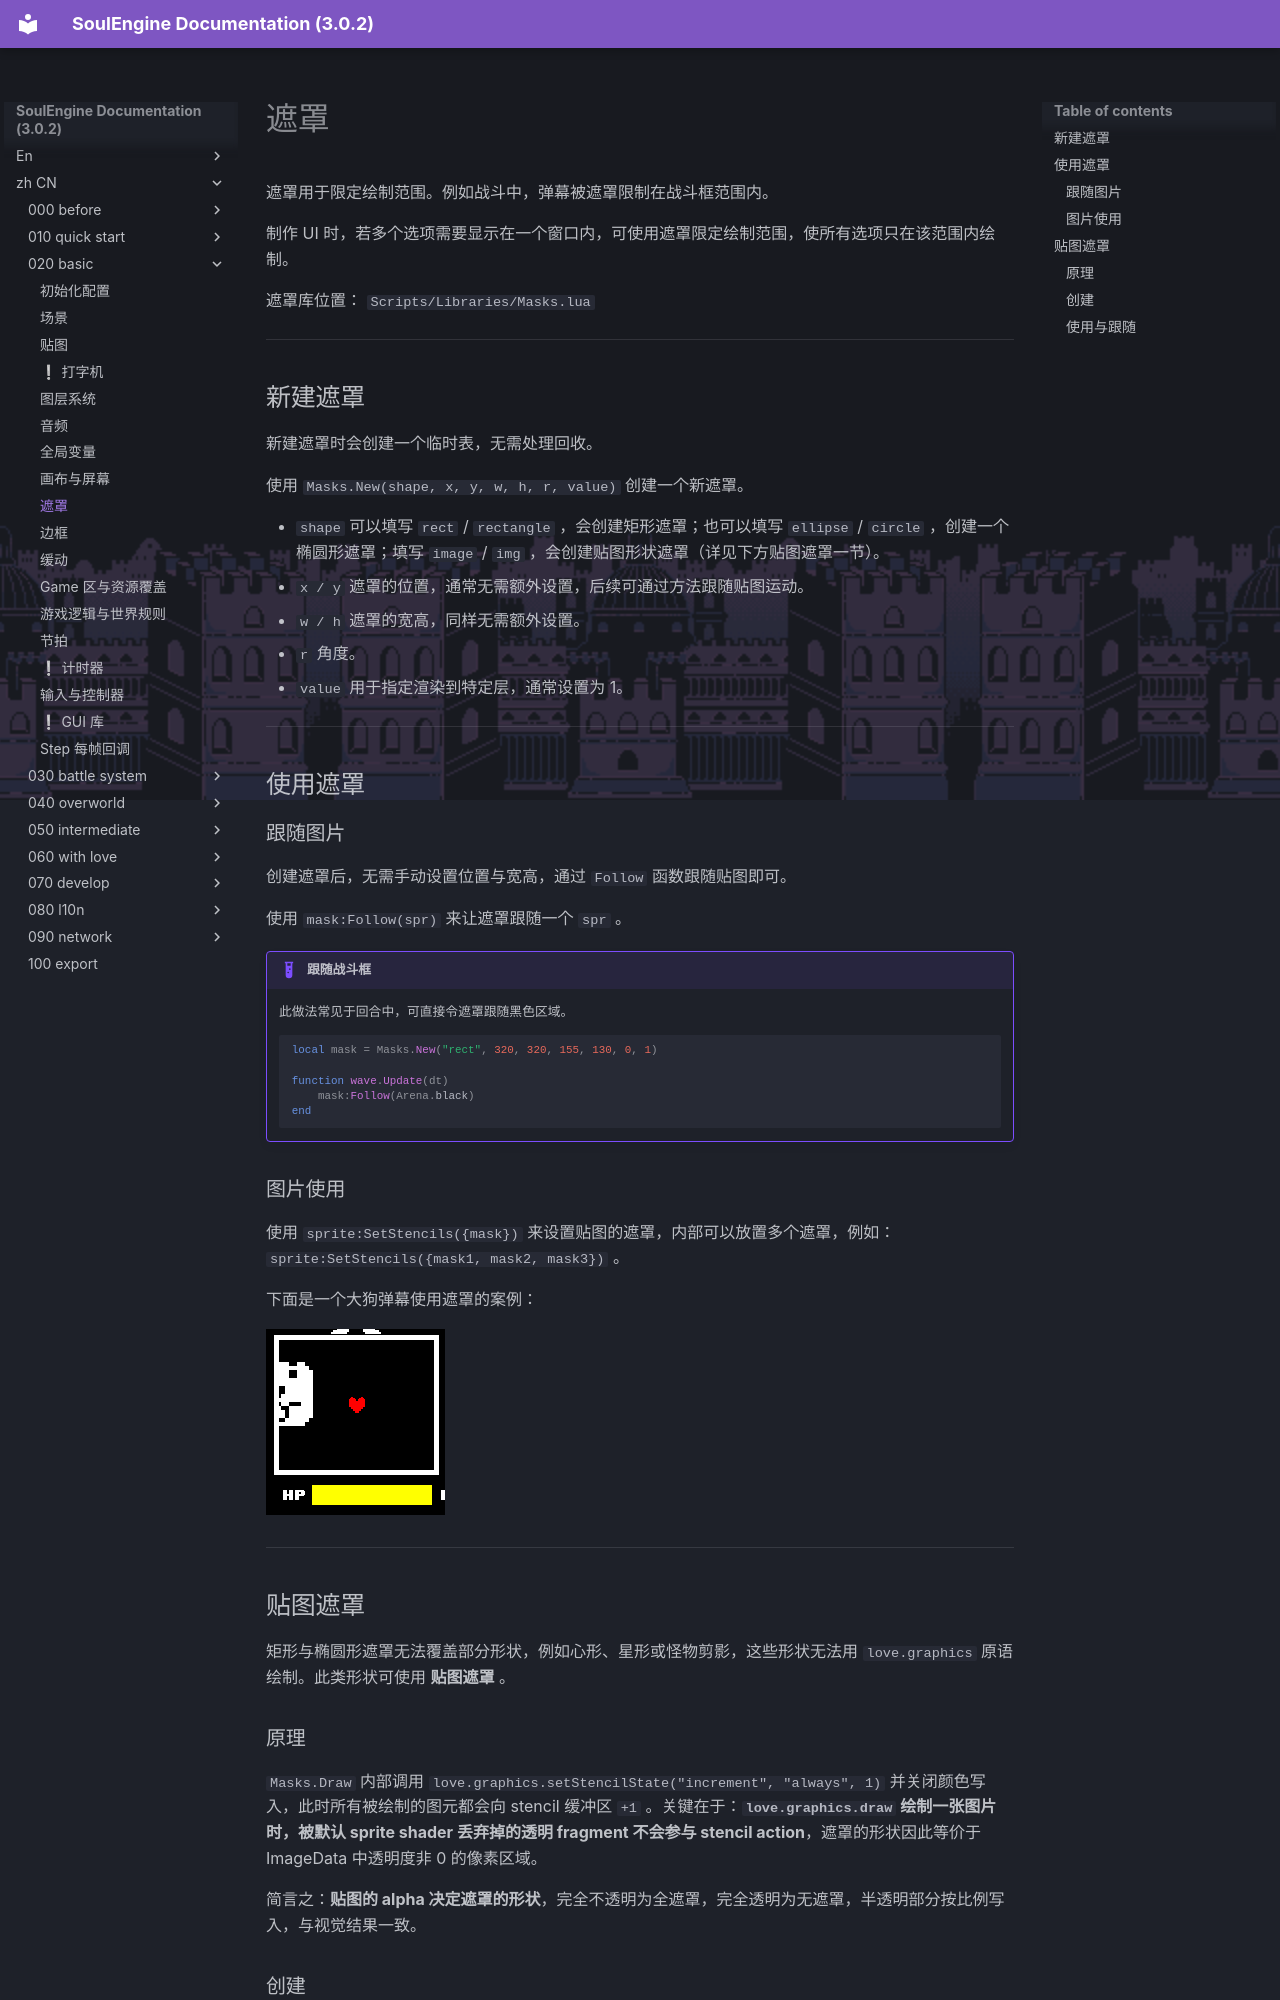

repository: AnskiyyRenew/SoulEngine-Documentation · page: zh_CN/020_basic/080_mask/index.html · generator: mkdocs

---
title: 遮罩
---

遮罩用于限定绘制范围。例如战斗中，弹幕被遮罩限制在战斗框范围内。

制作 UI 时，若多个选项需要显示在一个窗口内，可使用遮罩限定绘制范围，使所有选项只在该范围内绘制。

遮罩库位置： `Scripts/Libraries/Masks.lua`

---

## 新建遮罩

新建遮罩时会创建一个临时表，无需处理回收。

使用 `Masks.New(shape, x, y, w, h, r, value)` 创建一个新遮罩。

- `shape` 可以填写 `rect` / `rectangle` ，会创建矩形遮罩；也可以填写 `ellipse` / `circle` ，创建一个椭圆形遮罩；填写 `image` / `img` ，会创建贴图形状遮罩（详见下方贴图遮罩一节）。
- `x / y` 遮罩的位置，通常无需额外设置，后续可通过方法跟随贴图运动。
- `w / h` 遮罩的宽高，同样无需额外设置。
- `r` 角度。
- `value` 用于指定渲染到特定层，通常设置为 1。

---

## 使用遮罩

### 跟随图片

创建遮罩后，无需手动设置位置与宽高，通过 `Follow` 函数跟随贴图即可。

使用 `mask:Follow(spr)` 来让遮罩跟随一个 `spr` 。

!!! example "跟随战斗框"
    此做法常见于回合中，可直接令遮罩跟随黑色区域。
    ```lua
    local mask = Masks.New("rect", 320, 320, 155, 130, 0, 1)

    function wave.Update(dt)
        mask:Follow(Arena.black)
    end
    ```

### 图片使用

使用 `sprite:SetStencils({mask})` 来设置贴图的遮罩，内部可以放置多个遮罩，例如： `sprite:SetStencils({mask1, mask2, mask3})` 。

下面是一个大狗弹幕使用遮罩的案例：

![](../img/020_basic/030.png)

---

## 贴图遮罩

矩形与椭圆形遮罩无法覆盖部分形状，例如心形、星形或怪物剪影，这些形状无法用 `love.graphics` 原语绘制。此类形状可使用 **贴图遮罩** 。

### 原理

`Masks.Draw` 内部调用 `love.graphics.setStencilState("increment", "always", 1)` 并关闭颜色写入，此时所有被绘制的图元都会向 stencil 缓冲区 `+1` 。关键在于：**`love.graphics.draw` 绘制一张图片时，被默认 sprite shader 丢弃掉的透明 fragment 不会参与 stencil action**，遮罩的形状因此等价于 ImageData 中透明度非 0 的像素区域。

简言之：**贴图的 alpha 决定遮罩的形状**，完全不透明为全遮罩，完全透明为无遮罩，半透明部分按比例写入，与视觉结果一致。
